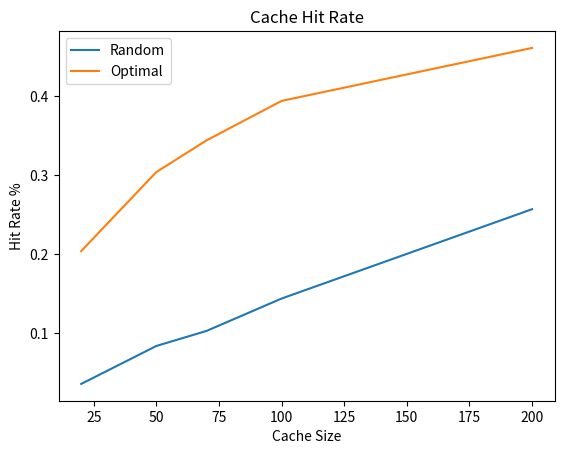

Write the Python code that produced this figure.
import random
import math

import matplotlib.pyplot as plt


page_addresses = 2000 # represented as N
num_cached_pages = 20 # reprsented as C

class WorkloadGenerator():
  """
  Write a program that generates an "80-20 Read Workload"; generate a sequence of 1000
  referenced page addresses to read with the following behavior:
  - 80% of the references are made to 20% of the pages [0, 1, … , 𝑁_1]
  - The remaining 20% of the reference are made to the remaining 80% of the pages
  [0, 1, … , 𝑁_1]
  """
  def __init__(self, number_of_pages: int, sequnce_length: int) -> None:
    self.num_pages = number_of_pages
    self.num_of_refernces = sequnce_length
    self.pages = self.create_pages()
    self.twentry_percent = self.twnety_percent_access()
    self.eighty_percent = self.eighty_percent_access()
    self.reference_list = self.create_reference_list()


  def create_pages(self) -> set:
    """
    returns an array of pages, each number is a page
    """
    return {page for page in range(self.num_pages)}
    

  def twnety_percent_access(self):
    """
    Randomly select 20% of the pages
    """
    selected_pages = set()
    while len(selected_pages) < self.num_pages * 0.2:
      random_page =  random.randint(0, self.num_pages-1)
      if random_page not in selected_pages:
        selected_pages.add(random_page)
    return selected_pages


  def eighty_percent_access(self):
    """
    Selects 80% of the pages
    """
    return self.pages - self.twentry_percent
  
  def create_reference_list(self):
    """
    80% of the references are made to 20% of the pages [0, 1, … , 𝑁_1]
    20% of the references are made to the reminder pages
    """
    refs = []
    eighty_refrences = []
    twenty_refrences = []
    refrences_from_twenty_percent = math.ceil(0.8 * self.num_of_refernces)
    print(f"itens to select from 20%: {refrences_from_twenty_percent}")
    for i in range(refrences_from_twenty_percent):
      # make 80% of the refrences from the 20% list
      page_from_twenty = random.choice(list(self.twentry_percent))
      eighty_refrences.append(page_from_twenty)

    for t in range(self.num_of_refernces - refrences_from_twenty_percent):
      # make 80% of the refrences from the 20% list
      page_from_eighty = random.choice(list(self.eighty_percent))
      twenty_refrences.append(page_from_eighty) 

    refs = eighty_refrences + twenty_refrences
    random.shuffle(refs)
    return refs

class Rand():

  def __init__(self, page_addresses: list, cache_size: int, worworkloadkflow: list) -> None:
    self.cache_size = cache_size
    self.pages = page_addresses
    self.cache = []
    self.hits = 0
    self.misses = 0
    self.workload = worworkloadkflow

  def get(self, item_from_cache):
    if item_from_cache in self.cache:
      self.hits += 1
    else:
      self.misses += 1
      self.set_item(item_from_cache)

  def set_item(self, item_to_set):
    if len(self.cache) < self.cache_size:
      self.cache.append(item_to_set)
    else:
      element_to_remove = random.choice(self.cache)
      self.cache.remove(element_to_remove)
      self.cache.append(item_to_set)

  def simulate_workload(self) -> dict:
    for item in self.workload:
      self.get(item)
    return {"misses": self.misses, "hits": self.hits, "hit_rate": (self.hits/(self.hits + self.misses))}



class Opt():
  
  def __init__(self, page_addresses: list, cache_size: int, worworkloadkflow: list) -> None:
    self.cache_size = cache_size
    self.pages = page_addresses
    self.cache = []
    self.hits = 0
    self.misses = 0
    self.workload = worworkloadkflow

  def get(self, item_from_cache, item_index_in_ref_list):
    if item_from_cache in self.cache:
      self.hits += 1
    else:
      self.misses += 1
      self.set_item(item_from_cache, item_index_in_ref_list)

  def set_item(self, item_to_set, item_index_in_ref_list):
    if len(self.cache) < self.cache_size:
      self.cache.append(item_to_set)
    else:
      element_to_remove = self.find_least_optimal_element(item_index_in_ref_list)
      self.cache.remove(element_to_remove)
      self.cache.append(item_to_set)

  def find_least_optimal_element(self, item_index_in_ref_list: int):
    """
    Replace the page that has the greatest forward distance, that will be accessed furthest in the future
    Traverse the elements in the cache and check which one is accessed the furthest
    """
    element_to_remove = ""
    max_distance = 0
    for cached_page in self.cache:
      # find the next call relative to current index.

      if not cached_page in self.workload[item_index_in_ref_list:]:
        return cached_page

      distance_to_next_access = self.workload.index(cached_page, item_index_in_ref_list) - item_index_in_ref_list
      if distance_to_next_access > max_distance:
        element_to_remove = cached_page
        max_distance = distance_to_next_access
    return element_to_remove


  def simulate_workload(self) -> dict:
    for index, item in enumerate(self.workload):
      self.get(item, index)
    return {"misses": self.misses, "hits": self.hits, "hit_rate": (self.hits/(self.hits + self.misses))}


def plot_results(rand_hit_rate, opt_hit_rate, cache_size):
  """
  Hit rate - Y
  Cache Size - X
  """
  plt.plot(cache_size, rand_hit_rate, label="Random")
  plt.plot(cache_size, opt_hit_rate, label="Optimal")
  plt.title("Cache Hit Rate")
  plt.xlabel("Cache Size")
  plt.ylabel("Hit Rate %")
  plt.legend(loc="upper left")
  plt.show()


if __name__ == "__main__":
  cache_size = [20, 50, 70, 100, 200]
  workload = WorkloadGenerator(number_of_pages=2000, sequnce_length=1000)
  rand_results = []
  opt_results = []
  for size in cache_size:
    rand_cache = Rand(page_addresses=workload.pages, cache_size=size, worworkloadkflow=workload.reference_list)
    rand_res = rand_cache.simulate_workload()
    
    print(f"RANDOM cache size: {size}, results: {rand_res}")
    
    opt_cache = Opt(page_addresses=workload.pages, cache_size=size, worworkloadkflow=workload.reference_list)
    opt_res = opt_cache.simulate_workload()
    
    print(f"OPTIMAL cache size: {size}, results: {opt_res}")

    rand_results.append(rand_res["hit_rate"])
    opt_results.append(opt_res["hit_rate"])

  plot_results(rand_results, opt_results, cache_size)